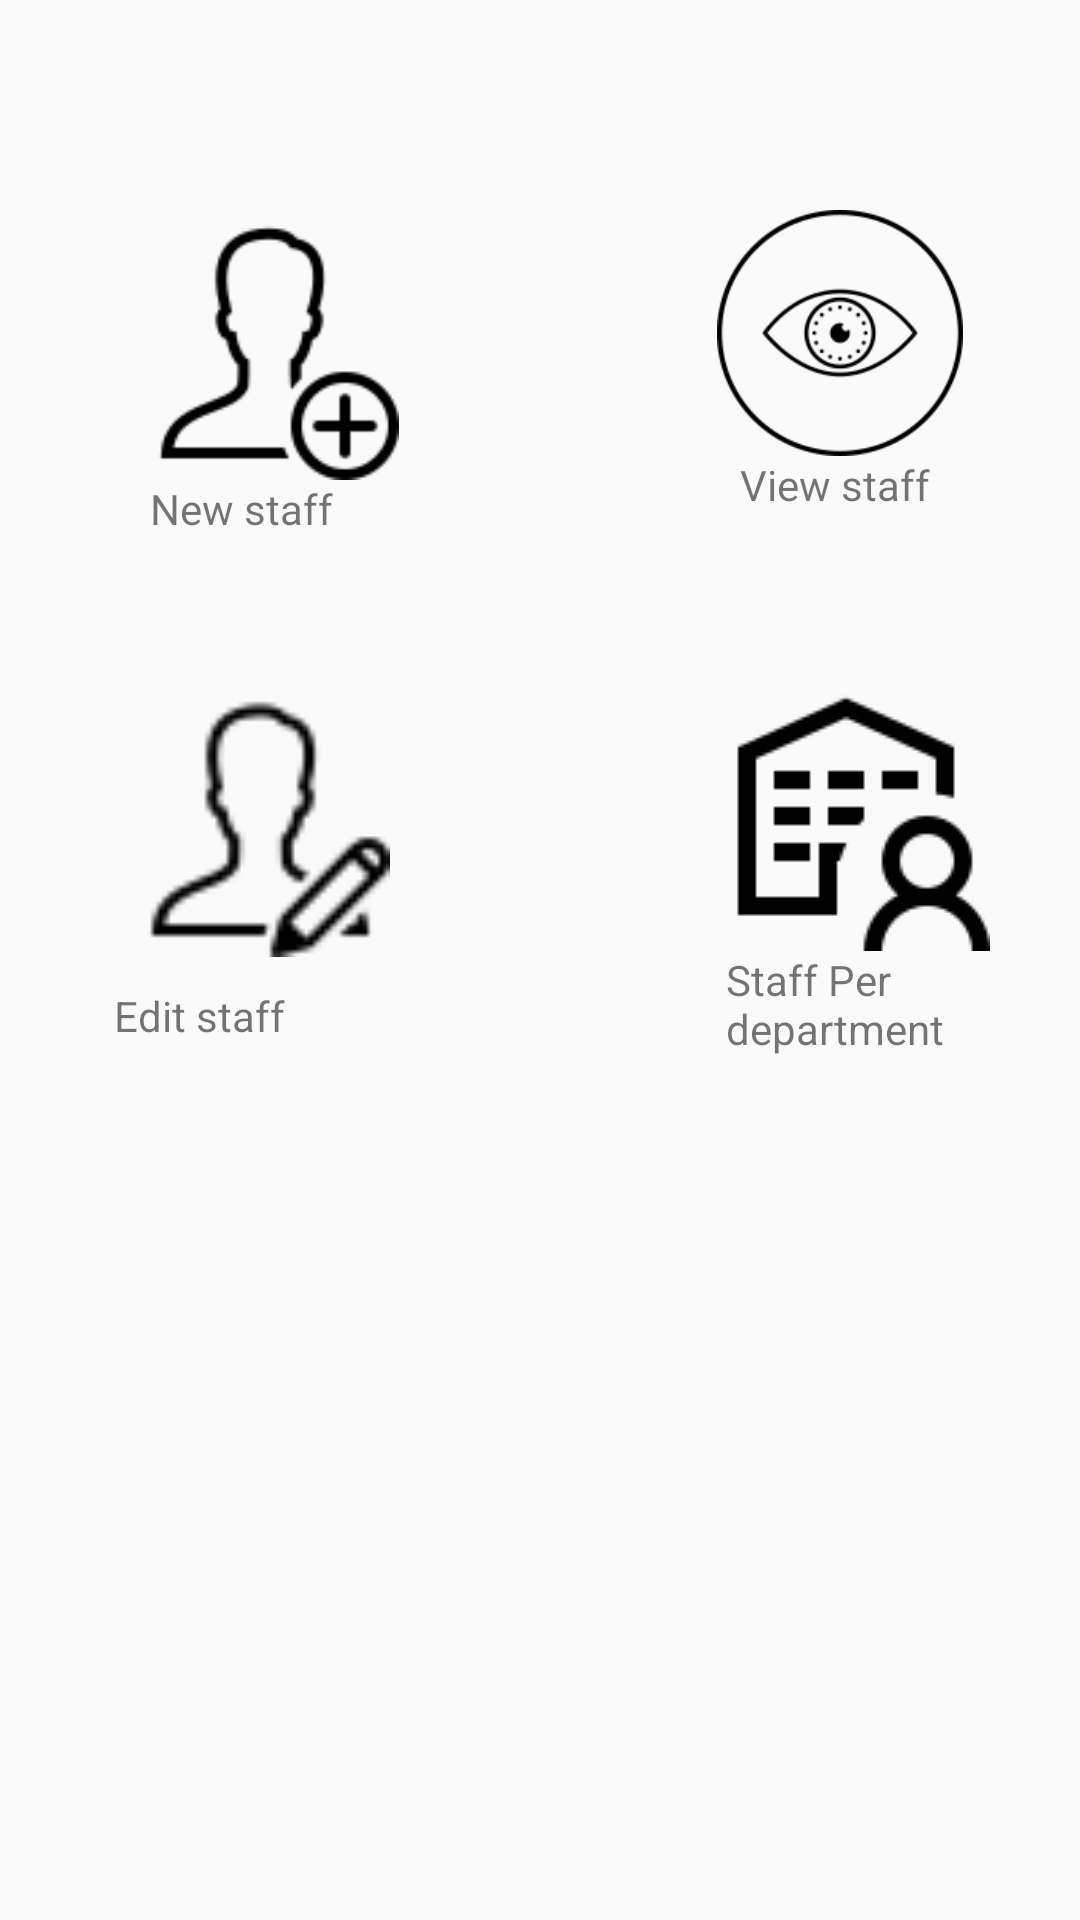

Android layout source for this screen:
<!-- AndroidManifest.xml: application theme AppTheme -->
<!-- res/layout/fragment_staff.xml -->
<?xml version="1.0" encoding="utf-8"?>

<ScrollView
    xmlns:android="http://schemas.android.com/apk/res/android"
    xmlns:app="http://schemas.android.com/apk/res-auto"
    xmlns:tools="http://schemas.android.com/tools"
    android:layout_width="match_parent"
    android:layout_height="wrap_content"
    tools:context=".StaffFragment">
<RelativeLayout
    android:layout_width="match_parent"
    android:layout_height="match_parent"
    >

    <ImageView
        android:id="@+id/new_staff"
        android:layout_width="wrap_content"
        android:layout_height="90dp"
        android:layout_alignParentStart="true"
        android:layout_alignParentLeft="true"
        android:layout_alignParentTop="true"
        android:layout_marginStart="38dp"
        android:layout_marginLeft="38dp"
        android:layout_marginTop="70dp"

        android:src="@drawable/add_user_100" />

    <TextView
        android:id="@+id/new_staff_txt"
        android:layout_width="wrap_content"
        android:layout_height="wrap_content"
        android:layout_below="@+id/new_staff"

        android:layout_alignParentStart="true"
        android:layout_alignParentLeft="true"
        android:layout_marginStart="50dp"
        android:layout_marginLeft="50dp"
        android:text="@string/new_staff" />


    <ImageView
        android:id="@+id/view_staff"
        android:layout_width="100dp"
        android:layout_height="82dp"
        android:layout_alignParentTop="true"
        android:layout_alignParentEnd="true"
        android:layout_alignParentRight="true"
        android:layout_marginTop="70dp"
        android:layout_marginEnd="30dp"
        android:layout_marginRight="30dp"

        android:src="@drawable/eye_1" />
    <TextView
        android:id="@+id/view_staff_txt"
        android:layout_width="wrap_content"
        android:layout_height="wrap_content"
        android:layout_below="@+id/view_staff"

        android:layout_alignParentEnd="true"
        android:layout_alignParentRight="true"

        android:layout_marginEnd="50dp"
        android:layout_marginRight="50dp"
        android:text="@string/view_staff" />

    <ImageView
        android:id="@+id/edit_staff"
        android:layout_width="94dp"
        android:layout_height="90dp"
        android:layout_below="@+id/new_staff_txt"

        android:layout_alignParentStart="true"
        android:layout_alignParentLeft="true"
        android:layout_marginStart="38dp"
        android:layout_marginLeft="38dp"
        android:layout_marginTop="50dp"
        android:layout_marginRight="50dp"
        android:src="@drawable/edit_staff_50" />

    <TextView
        android:id="@+id/edit_staff_txt"
        android:layout_width="wrap_content"
        android:layout_height="wrap_content"
        android:layout_below="@+id/edit_staff"
        android:layout_alignParentStart="true"
        android:layout_alignParentLeft="true"

        android:layout_marginStart="38dp"
        android:layout_marginLeft="38dp"

        android:layout_marginTop="10dp"

        android:text="@string/edit_staff" />


    <ImageView
        android:id="@+id/staff_dept"
        android:layout_width="wrap_content"
        android:layout_height="wrap_content"
        android:layout_alignParentEnd="true"
        android:layout_marginTop="50dp"
        android:layout_marginEnd="30dp"
        android:layout_marginRight="30dp"
        android:layout_below="@+id/view_staff_txt"
        android:src="@drawable/dept_icon"
        android:layout_alignParentRight="true" />


    <TextView
        android:id="@+id/staff_per_dep_txt"
        android:layout_width="80dp"
        android:layout_height="wrap_content"
        android:layout_alignParentEnd="true"
        android:layout_alignParentRight="true"
        android:layout_below="@+id/staff_dept"
        android:layout_centerVertical="true"
        android:layout_marginEnd="38dp"
        android:layout_marginRight="38dp"
        android:text="@string/staff_per_department" />
</RelativeLayout>
</ScrollView>
<!-- resources referenced by this layout -->
<resources>
  <!-- drawable add_user_100: png bitmap (drawable, 2395 bytes) -->
  <!-- drawable dept_icon: png bitmap (drawable, 1570 bytes) -->
  <!-- drawable edit_staff_50: png bitmap (drawable, 1150 bytes) -->
  <!-- drawable eye_1: png bitmap (drawable, 6177 bytes) -->
  <string name="edit_staff">Edit staff</string>
  <string name="new_staff">New staff</string>
  <string name="staff_per_department">Staff Per department</string>
  <string name="view_staff">View staff</string>
  <style name="AppTheme" parent="Theme.AppCompat.Light.NoActionBar">
          
          <item name="colorPrimary">@color/colorPrimary</item>
          <item name="colorPrimaryDark">@color/colorPrimaryDark</item>
          <item name="colorAccent">@color/colorAccent</item>
      </style>
  <color name="colorPrimary">#4CAF50</color>
  <color name="colorPrimaryDark">#388E3C</color>
  <color name="colorAccent">#8BC34A</color>
</resources>
